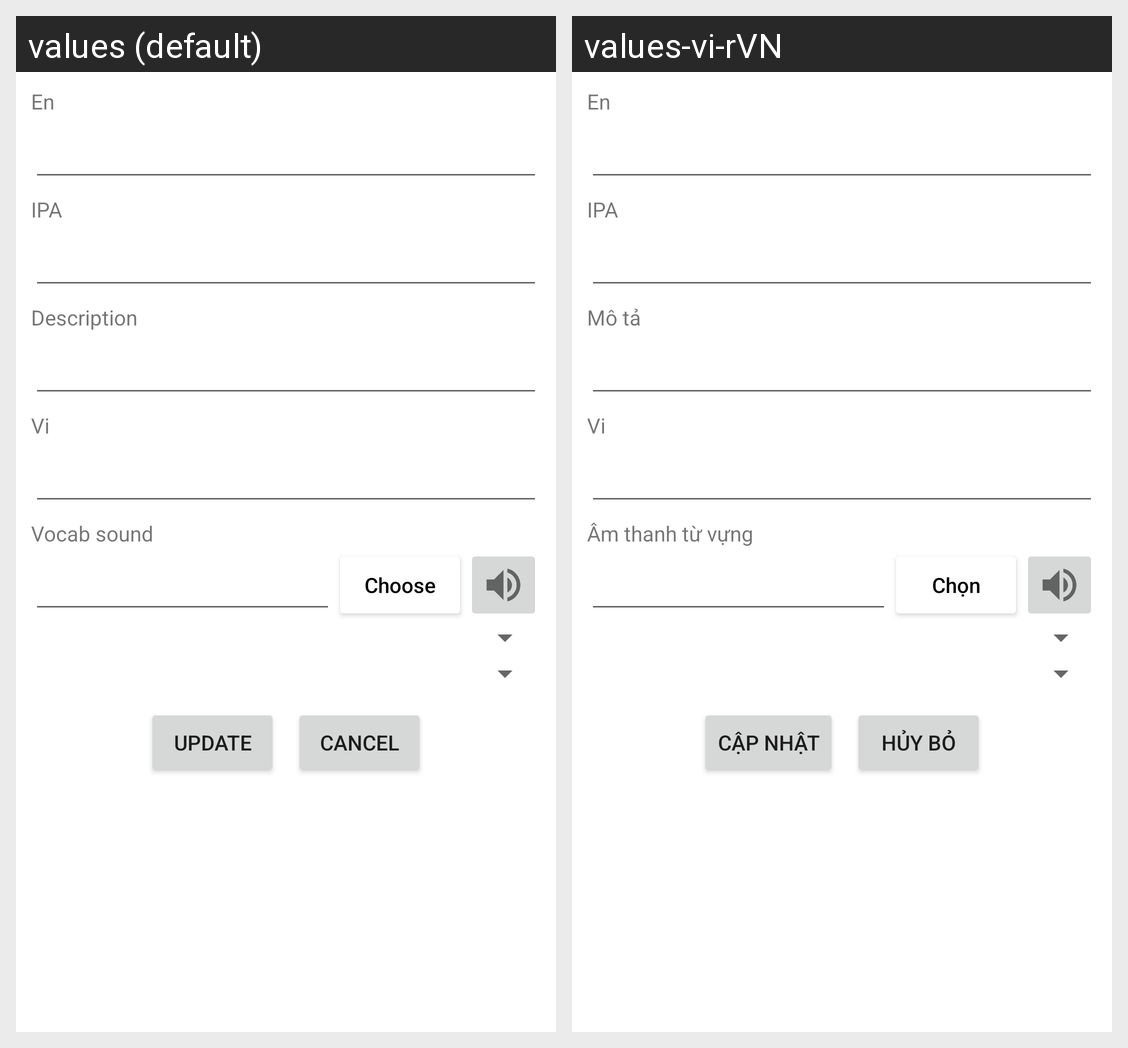

Translations of the strings shown on this Android screen, per locale in the grid:
Android screen res/layout/fragment_update_vocab.xml rendered under 2 locales, left to right: values (default), values-vi-rVN. Device: Nexus 5 (rendered at 1080×1920; each locale shown at half size, 540×960, under a caption strip naming it); theme Theme.VocabManager.
Strings drawn on this screen, with the default value and each locale's value (text and hints the layout hard-codes, and strings that could not be matched under every locale, appear in the picture but are not listed):

tv_hint_vocab_en
  values: En
  values-vi-rVN: En

tv_hint_vocab_ipa
  values: IPA
  values-vi-rVN: IPA

tv_hint_vocab_desc
  values: Description
  values-vi-rVN: Mô tả

tv_hint_vocab_vi
  values: Vi
  values-vi-rVN: Vi

tv_hint_vocab_sound
  values: Vocab sound
  values-vi-rVN: Âm thanh từ vựng

btn_hint_choose
  values: Choose
  values-vi-rVN: Chọn

btn_hint_update
  values: Update
  values-vi-rVN: Cập nhật

btn_hint_cancel
  values: Cancel
  values-vi-rVN: Hủy bỏ
